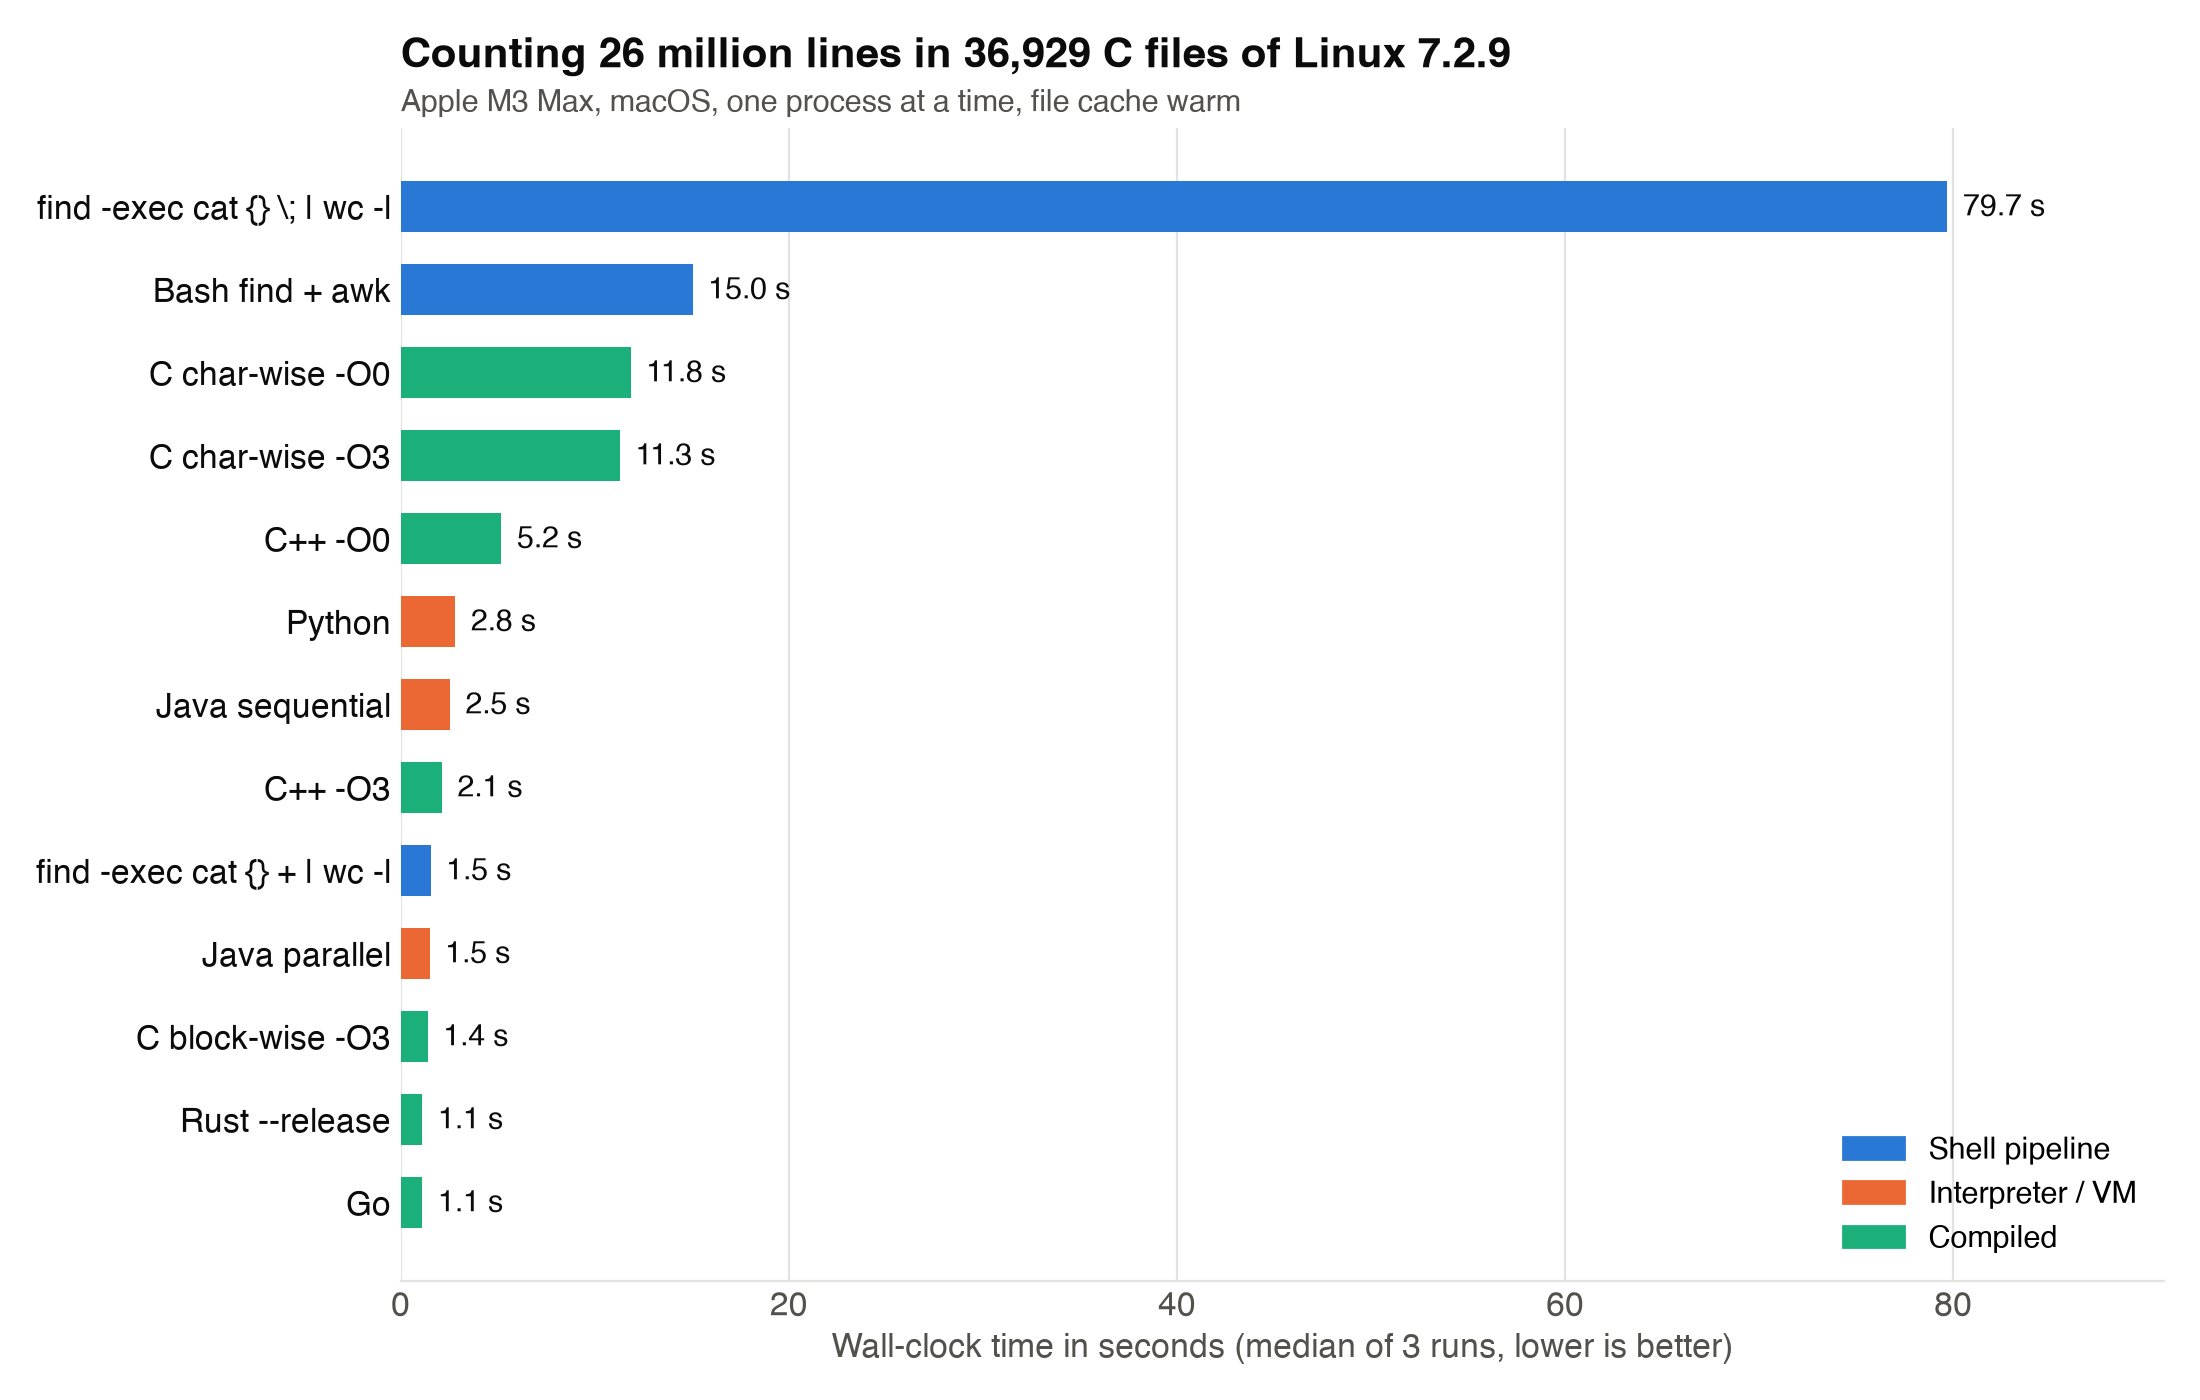

Data behind this chart, as committed beside it:
label	real	user	sys	result
find -exec cat {} \; | wc -l	78.02	16.33	43.54	26372540
find -exec cat {} + | wc -l	1.80	0.71	1.51	26372540
Bash find + awk	15.03	13.74	1.41	26372543
Python	2.83	1.70	1.07	26373888
Java sequential	2.69	2.15	1.62	26373888
Java parallel	1.49	4.00	13.60	26373888
C++ -O0	5.31	4.07	1.09	26373888
C++ -O3	2.30	1.05	1.11	26373888
C char-wise -O0	12.06	10.60	1.30	26373885
C char-wise -O3	11.42	10.01	1.26	26373885
C block-wise -O3	1.50	0.21	1.14	26373885
Go	1.20	0.16	0.98	26372540
Rust --release	1.12	0.15	0.89	26372540
find -exec cat {} \; | wc -l	79.70	16.85	44.52	26372540
find -exec cat {} + | wc -l	1.54	0.71	1.44	26372540
Bash find + awk	15.05	13.76	1.40	26372543
Python	2.65	1.59	1.04	26373888
Java sequential	2.40	2.16	1.31	26373888
Java parallel	1.48	3.30	13.54	26373888
C++ -O0	5.13	4.05	1.07	26373888
C++ -O3	2.03	0.99	1.03	26373888
C char-wise -O0	11.83	10.57	1.25	26373885
C char-wise -O3	11.30	10.06	1.23	26373885
C block-wise -O3	1.38	0.21	1.16	26373885
Go	1.05	0.16	0.89	26372540
Rust --release	1.17	0.16	1.00	26372540
find -exec cat {} \; | wc -l	84.10	16.32	43.23	26372540
find -exec cat {} + | wc -l	1.53	0.70	1.42	26372540
Bash find + awk	15.04	13.76	1.39	26372543
Python	2.81	1.70	1.08	26373888
Java sequential	2.53	2.15	1.41	26373888
Java parallel	1.54	5.33	14.58	26373888
C++ -O0	5.19	4.09	1.09	26373888
C++ -O3	2.12	1.04	1.07	26373888
C char-wise -O0	11.85	10.61	1.24	26373885
C char-wise -O3	11.27	10.02	1.24	26373885
C block-wise -O3	1.39	0.21	1.16	26373885
Go	1.12	0.16	0.96	26372540
Rust --release	1.01	0.15	0.86	26372540
